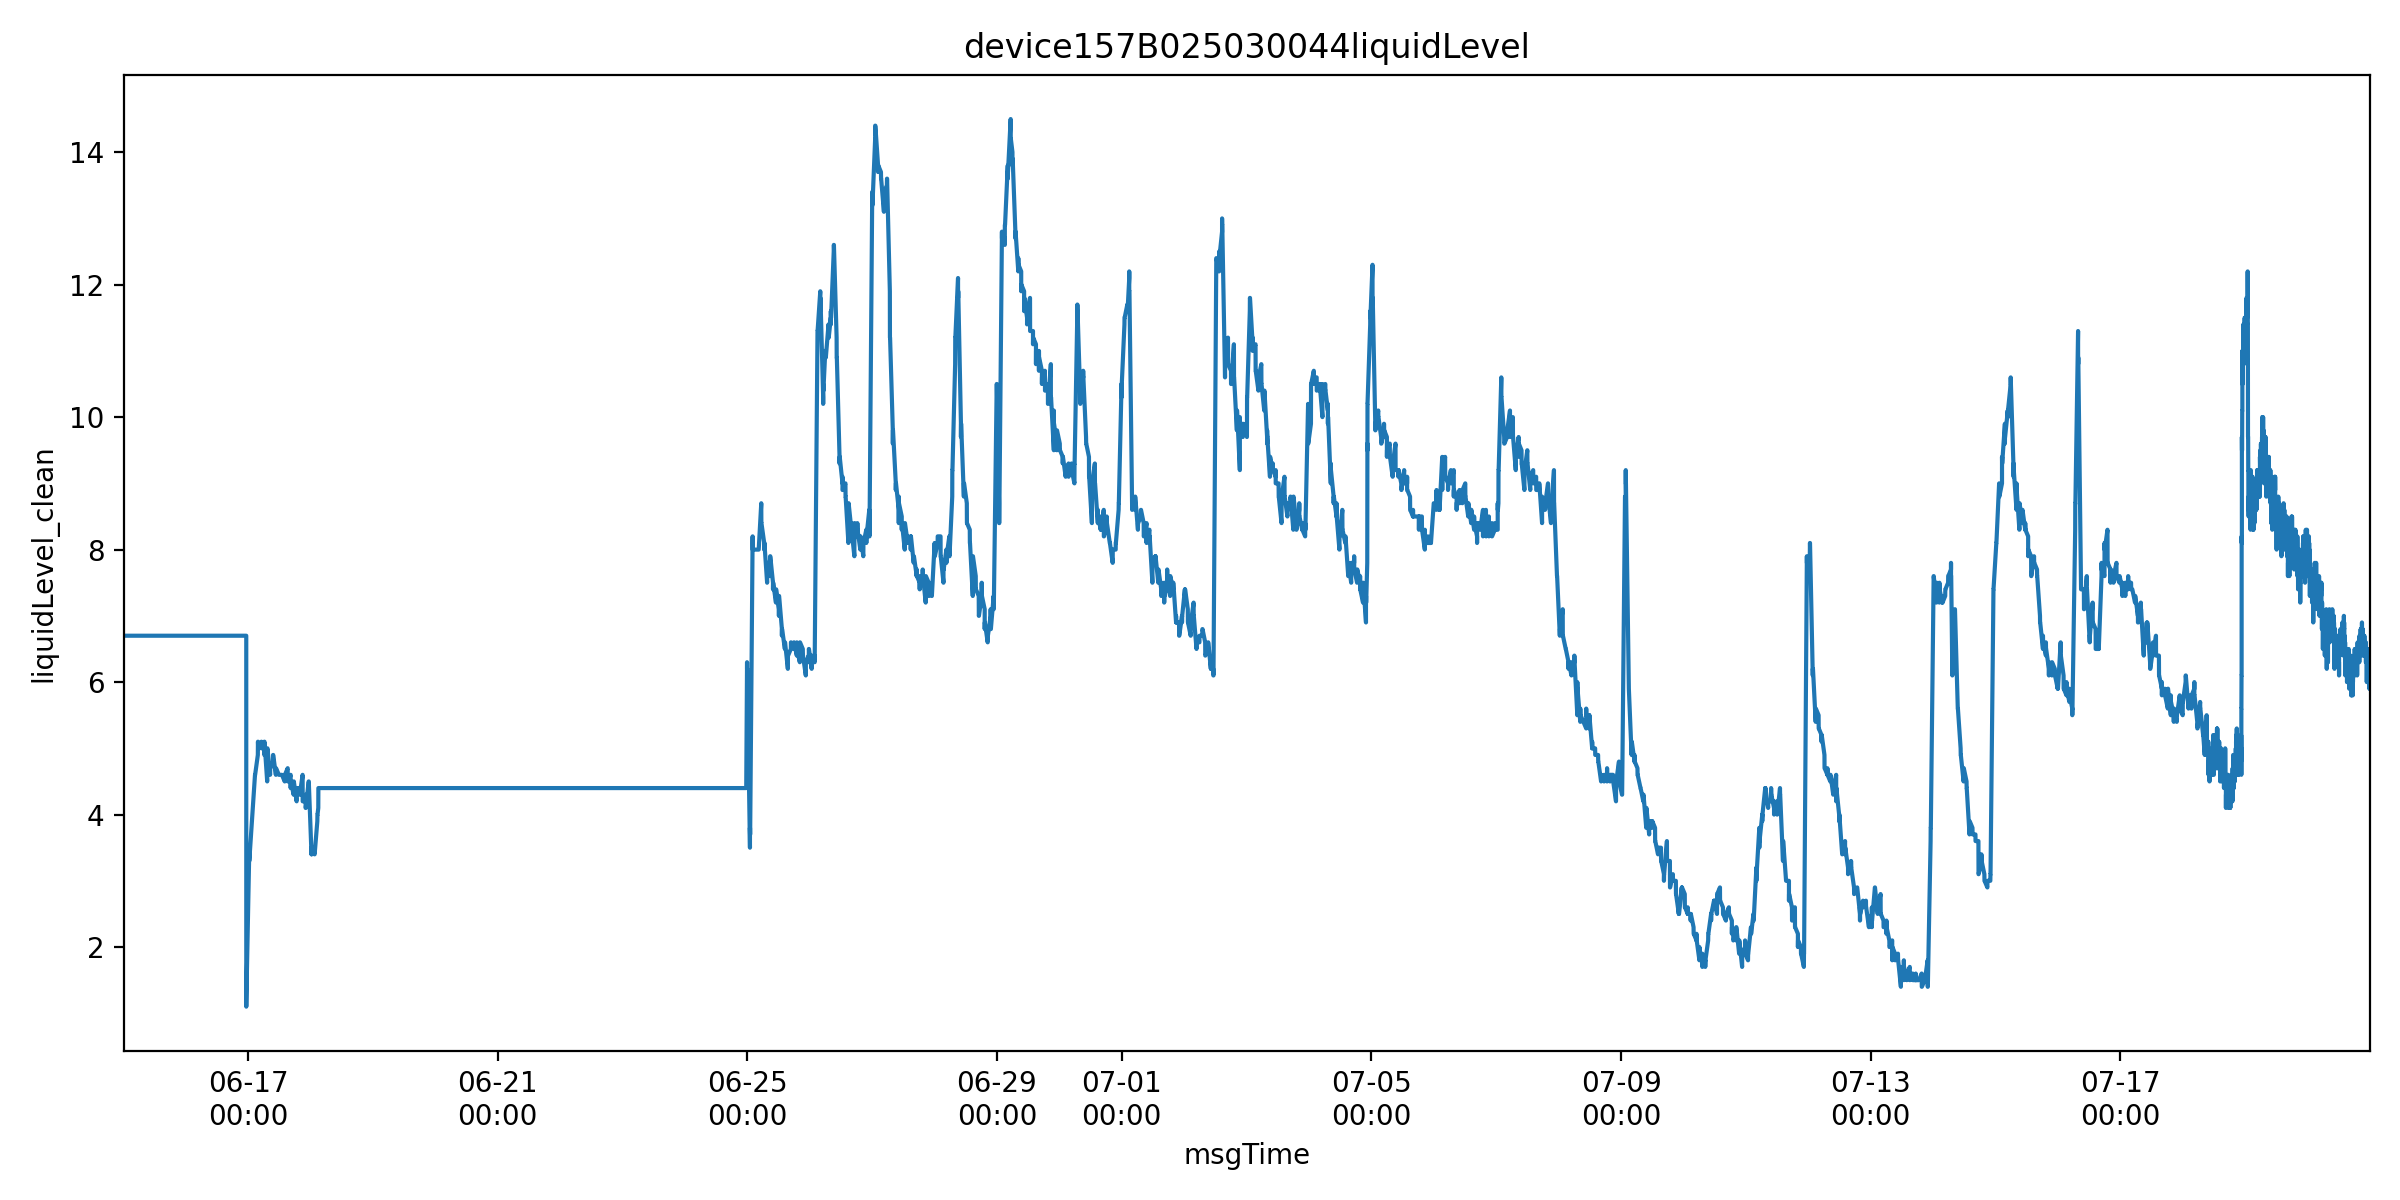

The file beside this chart, header and first rows:
farmName, sectionName, msgTimeStr, farmID, sectionID, liquidLevelValue, msgTime, is_outlier, liquidLevel_clean
中联峨桥智慧农业示范基地, 62, 1749946914000, 47035753446400, 65935709359160, 6.7, 2025-06-15 00:21:54, False, 6.7
中联峨桥智慧农业示范基地, 62, 1749946916000, 47035753446400, 65935709359160, 6.7, 2025-06-15 00:21:56, False, 6.7
中联峨桥智慧农业示范基地, 62, 1749946977000, 47035753446400, 65935709359160, 6.7, 2025-06-15 00:22:57, False, 6.7
中联峨桥智慧农业示范基地, 62, 1749947037000, 47035753446400, 65935709359160, 6.7, 2025-06-15 00:23:57, False, 6.7
中联峨桥智慧农业示范基地, 62, 1749947097000, 47035753446400, 65935709359160, 6.7, 2025-06-15 00:24:57, False, 6.7
中联峨桥智慧农业示范基地, 62, 1749947157000, 47035753446400, 65935709359160, 6.7, 2025-06-15 00:25:57, False, 6.7
中联峨桥智慧农业示范基地, 62, 1749947218000, 47035753446400, 65935709359160, 6.7, 2025-06-15 00:26:58, False, 6.7
中联峨桥智慧农业示范基地, 62, 1749951054000, 47035753446400, 65935709359160, 6.7, 2025-06-15 01:30:54, False, 6.7
中联峨桥智慧农业示范基地, 62, 1749951084000, 47035753446400, 65935709359160, 6.7, 2025-06-15 01:31:24, False, 6.7
中联峨桥智慧农业示范基地, 62, 1749951145000, 47035753446400, 65935709359160, 6.7, 2025-06-15 01:32:25, False, 6.7
中联峨桥智慧农业示范基地, 62, 1749951205000, 47035753446400, 65935709359160, 6.7, 2025-06-15 01:33:25, False, 6.7
中联峨桥智慧农业示范基地, 62, 1749951265000, 47035753446400, 65935709359160, 6.7, 2025-06-15 01:34:25, False, 6.7
中联峨桥智慧农业示范基地, 62, 1749951325000, 47035753446400, 65935709359160, 6.7, 2025-06-15 01:35:25, False, 6.7
中联峨桥智慧农业示范基地, 62, 1749955180000, 47035753446400, 65935709359160, 6.7, 2025-06-15 02:39:40, False, 6.7
中联峨桥智慧农业示范基地, 62, 1749955182000, 47035753446400, 65935709359160, 6.7, 2025-06-15 02:39:42, False, 6.7
中联峨桥智慧农业示范基地, 62, 1749955242000, 47035753446400, 65935709359160, 6.7, 2025-06-15 02:40:42, False, 6.7
中联峨桥智慧农业示范基地, 62, 1749955303000, 47035753446400, 65935709359160, 6.7, 2025-06-15 02:41:43, False, 6.7
中联峨桥智慧农业示范基地, 62, 1749955363000, 47035753446400, 65935709359160, 6.7, 2025-06-15 02:42:43, False, 6.7
中联峨桥智慧农业示范基地, 62, 1749955423000, 47035753446400, 65935709359160, 6.7, 2025-06-15 02:43:43, False, 6.7
中联峨桥智慧农业示范基地, 62, 1749955483000, 47035753446400, 65935709359160, 6.7, 2025-06-15 02:44:43, False, 6.7
中联峨桥智慧农业示范基地, 62, 1749959307000, 47035753446400, 65935709359160, 6.7, 2025-06-15 03:48:27, False, 6.7
中联峨桥智慧农业示范基地, 62, 1749959337000, 47035753446400, 65935709359160, 6.7, 2025-06-15 03:48:57, False, 6.7
中联峨桥智慧农业示范基地, 62, 1749959397000, 47035753446400, 65935709359160, 6.7, 2025-06-15 03:49:57, False, 6.7
中联峨桥智慧农业示范基地, 62, 1749959458000, 47035753446400, 65935709359160, 6.7, 2025-06-15 03:50:58, False, 6.7
中联峨桥智慧农业示范基地, 62, 1749959518000, 47035753446400, 65935709359160, 6.7, 2025-06-15 03:51:58, False, 6.7
中联峨桥智慧农业示范基地, 62, 1749959578000, 47035753446400, 65935709359160, 6.7, 2025-06-15 03:52:58, False, 6.7
中联峨桥智慧农业示范基地, 62, 1749963436000, 47035753446400, 65935709359160, 6.7, 2025-06-15 04:57:16, False, 6.7
中联峨桥智慧农业示范基地, 62, 1749963438000, 47035753446400, 65935709359160, 6.7, 2025-06-15 04:57:18, False, 6.7
中联峨桥智慧农业示范基地, 62, 1749963499000, 47035753446400, 65935709359160, 6.7, 2025-06-15 04:58:19, False, 6.7
中联峨桥智慧农业示范基地, 62, 1749963559000, 47035753446400, 65935709359160, 6.7, 2025-06-15 04:59:19, False, 6.7
中联峨桥智慧农业示范基地, 62, 1749963619000, 47035753446400, 65935709359160, 6.7, 2025-06-15 05:00:19, False, 6.7
中联峨桥智慧农业示范基地, 62, 1749963679000, 47035753446400, 65935709359160, 6.7, 2025-06-15 05:01:19, False, 6.7
中联峨桥智慧农业示范基地, 62, 1749963739000, 47035753446400, 65935709359160, 6.7, 2025-06-15 05:02:19, False, 6.7
中联峨桥智慧农业示范基地, 62, 1749967564000, 47035753446400, 65935709359160, 6.7, 2025-06-15 06:06:04, False, 6.7
中联峨桥智慧农业示范基地, 62, 1749967594000, 47035753446400, 65935709359160, 6.7, 2025-06-15 06:06:34, False, 6.7
中联峨桥智慧农业示范基地, 62, 1749967655000, 47035753446400, 65935709359160, 6.7, 2025-06-15 06:07:35, False, 6.7
中联峨桥智慧农业示范基地, 62, 1749967715000, 47035753446400, 65935709359160, 6.7, 2025-06-15 06:08:35, False, 6.7
中联峨桥智慧农业示范基地, 62, 1749967775000, 47035753446400, 65935709359160, 6.7, 2025-06-15 06:09:35, False, 6.7
中联峨桥智慧农业示范基地, 62, 1749967835000, 47035753446400, 65935709359160, 6.7, 2025-06-15 06:10:35, False, 6.7
中联峨桥智慧农业示范基地, 62, 1749971691000, 47035753446400, 65935709359160, 6.7, 2025-06-15 07:14:51, False, 6.7
中联峨桥智慧农业示范基地, 62, 1749971694000, 47035753446400, 65935709359160, 6.7, 2025-06-15 07:14:54, False, 6.7
中联峨桥智慧农业示范基地, 62, 1749971755000, 47035753446400, 65935709359160, 6.7, 2025-06-15 07:15:55, False, 6.7
中联峨桥智慧农业示范基地, 62, 1749971815000, 47035753446400, 65935709359160, 6.7, 2025-06-15 07:16:55, False, 6.7
中联峨桥智慧农业示范基地, 62, 1749971875000, 47035753446400, 65935709359160, 6.7, 2025-06-15 07:17:55, False, 6.7
中联峨桥智慧农业示范基地, 62, 1749971935000, 47035753446400, 65935709359160, 6.7, 2025-06-15 07:18:55, False, 6.7
中联峨桥智慧农业示范基地, 62, 1749971996000, 47035753446400, 65935709359160, 6.7, 2025-06-15 07:19:56, False, 6.7
中联峨桥智慧农业示范基地, 62, 1749975826000, 47035753446400, 65935709359160, 6.7, 2025-06-15 08:23:46, False, 6.7
中联峨桥智慧农业示范基地, 62, 1749975857000, 47035753446400, 65935709359160, 6.7, 2025-06-15 08:24:17, False, 6.7
中联峨桥智慧农业示范基地, 62, 1749975918000, 47035753446400, 65935709359160, 6.7, 2025-06-15 08:25:18, False, 6.7
中联峨桥智慧农业示范基地, 62, 1749975978000, 47035753446400, 65935709359160, 6.7, 2025-06-15 08:26:18, False, 6.7
中联峨桥智慧农业示范基地, 62, 1749976038000, 47035753446400, 65935709359160, 6.7, 2025-06-15 08:27:18, False, 6.7
中联峨桥智慧农业示范基地, 62, 1749976098000, 47035753446400, 65935709359160, 6.7, 2025-06-15 08:28:18, False, 6.7
中联峨桥智慧农业示范基地, 62, 1749979964000, 47035753446400, 65935709359160, 6.7, 2025-06-15 09:32:44, False, 6.7
中联峨桥智慧农业示范基地, 62, 1749979967000, 47035753446400, 65935709359160, 6.7, 2025-06-15 09:32:47, False, 6.7
中联峨桥智慧农业示范基地, 62, 1749980027000, 47035753446400, 65935709359160, 6.7, 2025-06-15 09:33:47, False, 6.7
中联峨桥智慧农业示范基地, 62, 1749980087000, 47035753446400, 65935709359160, 6.7, 2025-06-15 09:34:47, False, 6.7
中联峨桥智慧农业示范基地, 62, 1749980148000, 47035753446400, 65935709359160, 6.7, 2025-06-15 09:35:48, False, 6.7
中联峨桥智慧农业示范基地, 62, 1749980208000, 47035753446400, 65935709359160, 6.7, 2025-06-15 09:36:48, False, 6.7
中联峨桥智慧农业示范基地, 62, 1749980268000, 47035753446400, 65935709359160, 6.7, 2025-06-15 09:37:48, False, 6.7
中联峨桥智慧农业示范基地, 62, 1749984104000, 47035753446400, 65935709359160, 6.7, 2025-06-15 10:41:44, False, 6.7
... 20,493 more rows
